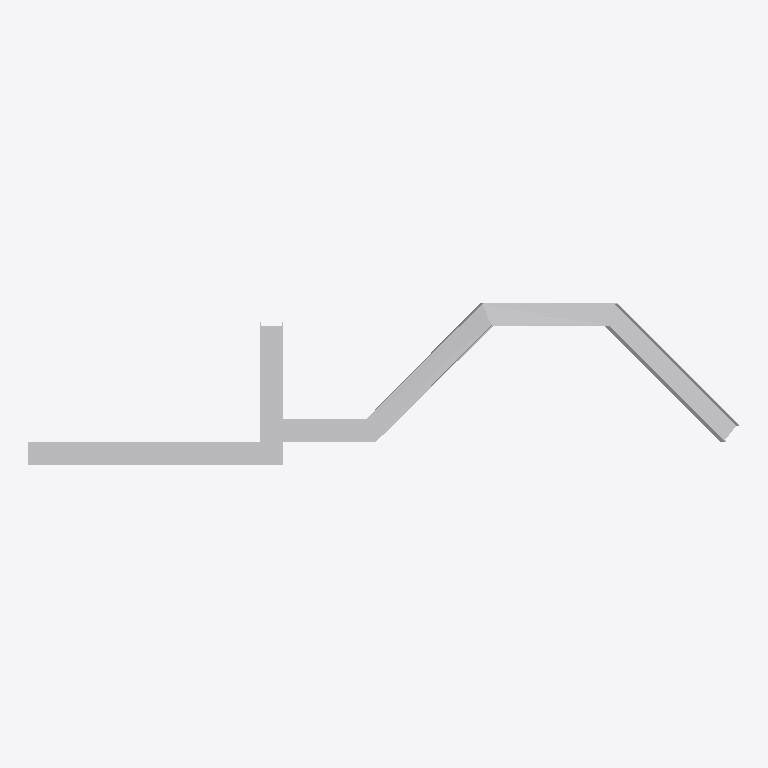
Plan cut of the same IFC building model at storey 'Storey' (level 0.00 m, cut at 1.40 m), seen from above with north up, elements coloured by IFC class: 1 other element (light grey). No cut surface shows.
Extent 6.1 m × 1.4 m × 1.2 m (x, y, z). Storeys (1): Storey at 0.00 m. Elements (1): 1 IfcBuildingElementProxy.

HEADER;
FILE_DESCRIPTION(('ViewDefinition [CoordinationView]'),'2;1');
FILE_NAME('','2026-05-09T16:11:09',(''),(''),'IfcOpenShell 0.8.4-e8eb5e4','IfcOpenShell 0.8.4-e8eb5e4','');
FILE_SCHEMA(('IFC4'));
ENDSEC;
DATA;
#1=IFCPROJECT('1BHdh2RB13GeaYgXDfzV$7',$,'Unnamed Project',$,$,$,$,(#11),#6);
#18=IFCBUILDINGSTOREY('2F1PVkVGv6ABixNmZVzdkM',$,'Storey',$,$,#17,$,$,$,$);
#153=IFCBUILDINGELEMENTPROXY('2gPyU$TYz8CuW3oc8avmnM',$,'auto_ibeam',$,$,#151,#152,$,$);
ENDSEC;
